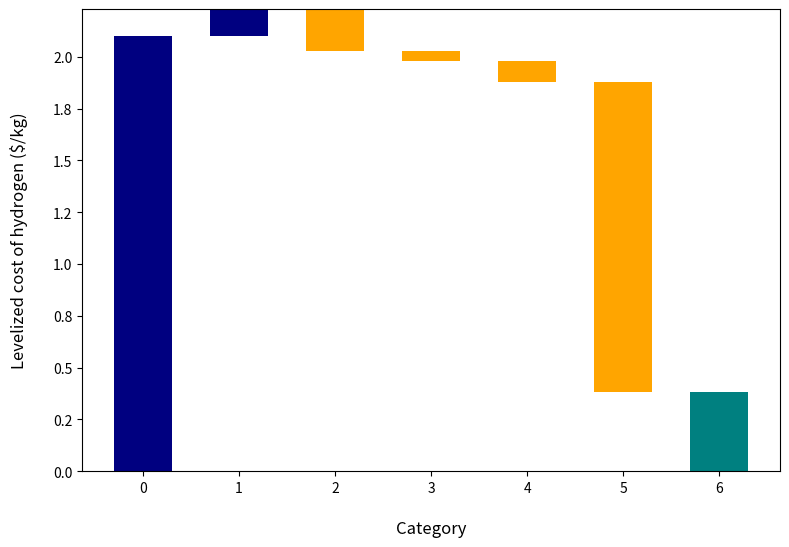

Write the Python code that produced this figure. (Note: this script raises an exception after producing the figure.)
'''
A function that attempts to generate a standard waterfall chart in generic Python. Requires two sequences,
one of labels and one of values, ordered accordingly.
'''


from matplotlib.ticker import FuncFormatter
import numpy as np
import pandas as pd
import matplotlib.pyplot as plt
import matplotlib.lines as lines

#==============================================================================
# Change data below
#==============================================================================

index = ['LCOH','Electrolyzer \n system cost','Pipe vs cable','Shared power \n electronics','Labor savings','Policy']
data = [2.1,0.13,-0.2,-0.05,-0.1,-1.5]

font = 'Arial'
title_size = 20
axis_label_size = 16
legend_size = 14
tick_size = 10
tickfontsize = 16
resolution = 200

Title=""
x_lab="Category"
y_lab="Levelized cost of hydrogen ($/kg)"
formatting = "{:,.1f}"
first_color='navy'
second_color='orange'
third_color='teal'
sorted_value = False
threshold=None
other_label='other'
net_label='Net'
rotation_value = 30
blank_color=(0,0,0,0)
figsize = (9,6)
#convert data and index to np.array
index=np.array(index)
data=np.array(data)

#sorted by absolute value 
if sorted_value: 
    abs_data = abs(data)
    data_order = np.argsort(abs_data)[::-1]
    data = data[data_order]
    index = index[data_order]

#group contributors less than the threshold into 'other' 
if threshold:
    
    abs_data = abs(data)
    threshold_v = abs_data.max()*threshold
    
    if threshold_v > abs_data.min():
        index = np.append(index[abs_data>=threshold_v],other_label)
        data = np.append(data[abs_data>=threshold_v],sum(data[abs_data<threshold_v]))

changes = {'amount' : data}

#define format formatter
def money(x, pos):
    'The two args are the value and tick position'
    return formatting.format(x)
formatter = FuncFormatter(money)

fig, ax = plt.subplots(figsize=figsize)
ax.yaxis.set_major_formatter(formatter)

#Store data and create a blank series to use for the waterfall
trans = pd.DataFrame(data=changes,index=index)
blank = trans.amount.cumsum().shift(1).fillna(0)

trans['positive'] = trans['amount'] > 0

#Get the net total number for the final element in the waterfall
total = trans.sum().amount
trans.loc[net_label]= total
blank.loc[net_label] = total

#The steps graphically show the levels as well as used for label placement
step = blank.reset_index(drop=True).repeat(3).shift(-1)
step[1::3] = np.nan

#When plotting the last element, we want to show the full bar,
#Set the blank to 0
blank.loc[net_label] = 0

#define bar colors for net bar
trans.loc[trans['positive'] > 1, 'positive'] = 99
trans.loc[trans['positive'] < 0, 'positive'] = 99
trans.loc[(trans['positive'] > 0) & (trans['positive'] < 1), 'positive'] = 99

trans['color'] = trans['positive']

trans.loc[trans['positive'] == 1, 'color'] = first_color
trans.loc[trans['positive'] == 0, 'color'] = second_color
trans.loc[trans['positive'] == 99, 'color'] = third_color

my_colors = list(trans.color)

#Plot and label
my_plot = plt.bar(range(0,len(trans.index)), blank, width=0.5, color=blank_color)
plt.bar(range(0,len(trans.index)), trans.amount, width=0.6,
         bottom=blank, color=my_colors)   
# ymin = 0
# ymax = np.max(data) 
# ax.set_ylim([ymin,ymax])                             

# connecting lines - figure out later
#my_plot = lines.Line2D(step.index, step.values, color = "gray")
#my_plot = lines.Line2D((3,3), (4,4))

#axis labels
plt.xlabel("\n" + x_lab,fontsize=12)
plt.ylabel(y_lab + "\n",fontsize=12)

#Get the y-axis position for the labels
y_height = trans.amount.cumsum().shift(1).fillna(0)

temp = list(trans.amount)

# create dynamic chart range
for i in range(len(temp)):
    if (i > 0) & (i < (len(temp) - 1)):
        temp[i] = temp[i] + temp[i-1]

trans['temp'] = temp
        
plot_max = trans['temp'].max()
plot_min = trans['temp'].min()

#Make sure the plot doesn't accidentally focus only on the changes in the data
if all(i >= 0 for i in temp):
    plot_min = 0
if all(i < 0 for i in temp):
    plot_max = 0

if abs(plot_max) >= abs(plot_min):
    maxmax = abs(plot_max)   
else:
    maxmax = abs(plot_min)
    
pos_offset = maxmax / 40

plot_offset = maxmax / 15 ## needs to be cumulative sum dynamic

#Start label loop
loop = 0
for index, row in trans.iterrows():
    # For the last item in the list, we don't want to double count
    if row['amount'] == total:
        y = y_height[loop]
    else:
        y = y_height[loop] + row['amount']
    # Determine if we want a neg or pos offset
    if row['amount'] > 0:
        y += (pos_offset*2)
        plt.annotate(formatting.format(row['amount']),(loop,y),ha="center", color = 'black', fontsize=10)
    else:
        y -= (pos_offset*4)
        plt.annotate(formatting.format(row['amount']),(loop,y),ha="center", color = 'black', fontsize=10)
    loop+=1

#Scale up the y axis so there is room for the labels
plt.ylim(plot_min-round(3.6*plot_offset, 7),plot_max+round(3.6*plot_offset, 7))

#Rotate the labels
plt.xticks(range(0,len(trans)), trans.index, rotation=rotation_value)

#add zero line and title
plt.axhline(0, color='black', linewidth = 0.6, linestyle="dashed")
plt.title(Title)
plt.tight_layout()

